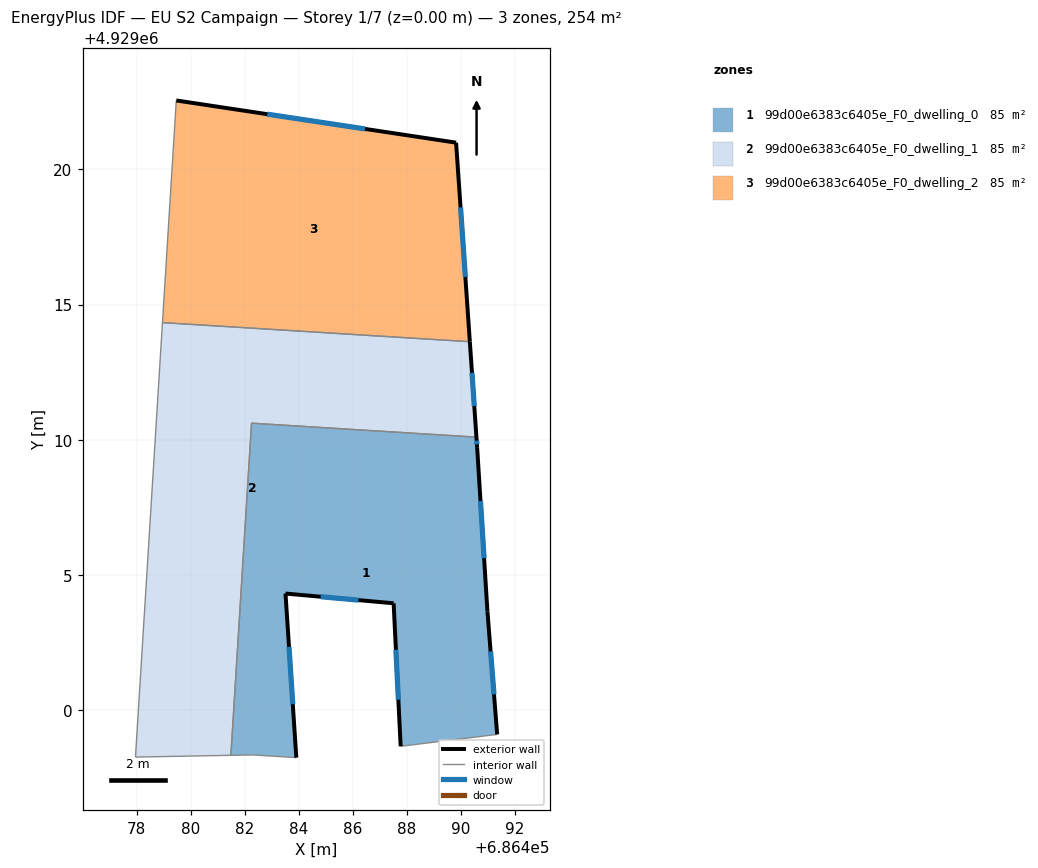
=== STOREY PLAN SPEC (per zone: floor XY polygon, exterior-wall plan segments, windows/doors) ===
zone 1: 99d00e6383c6405e_F0_dwelling_0  (84.6 m²)
  floor: (686490.57, 4929010.09) (686490.60, 4929009.70) (686490.98, 4929003.65) (686491.34, 4928999.10) (686487.77, 4928998.66) (686487.51, 4929003.95) (686483.51, 4929004.31) (686483.91, 4928998.24) (686482.30, 4928998.34) (686481.49, 4928998.33) (686482.25, 4929010.61)
  exterior wall: (686487.51, 4929003.95) – (686487.77, 4928998.66)  [5.3 m]
    window: (686487.59, 4929002.23) – (686487.68, 4929000.38)  [1.9 m²]
  exterior wall: (686483.51, 4929004.31) – (686487.51, 4929003.95)  [4.0 m]
    window: (686484.81, 4929004.19) – (686486.21, 4929004.07)  [1.5 m²]
  exterior wall: (686483.91, 4928998.24) – (686483.51, 4929004.31)  [6.1 m]
    window: (686483.78, 4929000.21) – (686483.64, 4929002.34)  [2.2 m²]
  exterior wall: (686490.60, 4929009.70) – (686490.57, 4929010.09)  [0.4 m]
    window: (686490.59, 4929009.83) – (686490.58, 4929009.97)  [0.1 m²]
  exterior wall: (686490.98, 4929003.65) – (686490.60, 4929009.70)  [6.1 m]
    window: (686490.85, 4929005.62) – (686490.72, 4929007.73)  [2.2 m²]
  exterior wall: (686491.34, 4928999.10) – (686490.98, 4929003.65)  [4.6 m]
    window: (686491.22, 4929000.58) – (686491.09, 4929002.17)  [1.7 m²]
  interior walls: 5
zone 2: 99d00e6383c6405e_F0_dwelling_1  (84.6 m²)
  floor: (686490.33, 4929013.62) (686490.57, 4929010.09) (686482.25, 4929010.61) (686481.49, 4928998.33) (686477.96, 4928998.26) (686478.96, 4929014.33)
  exterior wall: (686490.57, 4929010.09) – (686490.33, 4929013.62)  [3.5 m]
    window: (686490.49, 4929011.24) – (686490.41, 4929012.48)  [1.3 m²]
  interior walls: 5
zone 3: 99d00e6383c6405e_F0_dwelling_2  (84.6 m²)
  floor: (686489.82, 4929020.99) (686490.33, 4929013.62) (686478.96, 4929014.33) (686479.47, 4929022.55)
  exterior wall: (686489.82, 4929020.99) – (686479.47, 4929022.55)  [10.5 m]
    window: (686486.45, 4929021.50) – (686482.83, 4929022.04)  [3.8 m²]
  exterior wall: (686490.33, 4929013.62) – (686489.82, 4929020.99)  [7.4 m]
    window: (686490.16, 4929016.02) – (686489.98, 4929018.59)  [2.7 m²]
  interior walls: 2

=== DERIVED (storey summary) ===
Building: EU S2 Campaign
Storey: 1 of 7  (floor level z = 0.00 m)
Storey gross floor area: 253.8 m²
Zones on this storey: 3
  - 99d00e6383c6405e_F0_dwelling_0: floor 84.6 m²; exterior wall 26.4 m (79.3 m²); 6 window(s) 9.7 m²; WWR 12.2%
  - 99d00e6383c6405e_F0_dwelling_1: floor 84.6 m²; exterior wall 3.5 m (10.6 m²); 1 window(s) 1.3 m²; WWR 12.2%
  - 99d00e6383c6405e_F0_dwelling_2: floor 84.6 m²; exterior wall 17.8 m (53.5 m²); 2 window(s) 6.5 m²; WWR 12.2%
Zone adjacency (shared interzone walls):
  - 99d00e6383c6405e_F0_dwelling_0 ↔ 99d00e6383c6405e_F0_dwelling_1
  - 99d00e6383c6405e_F0_dwelling_1 ↔ 99d00e6383c6405e_F0_dwelling_2